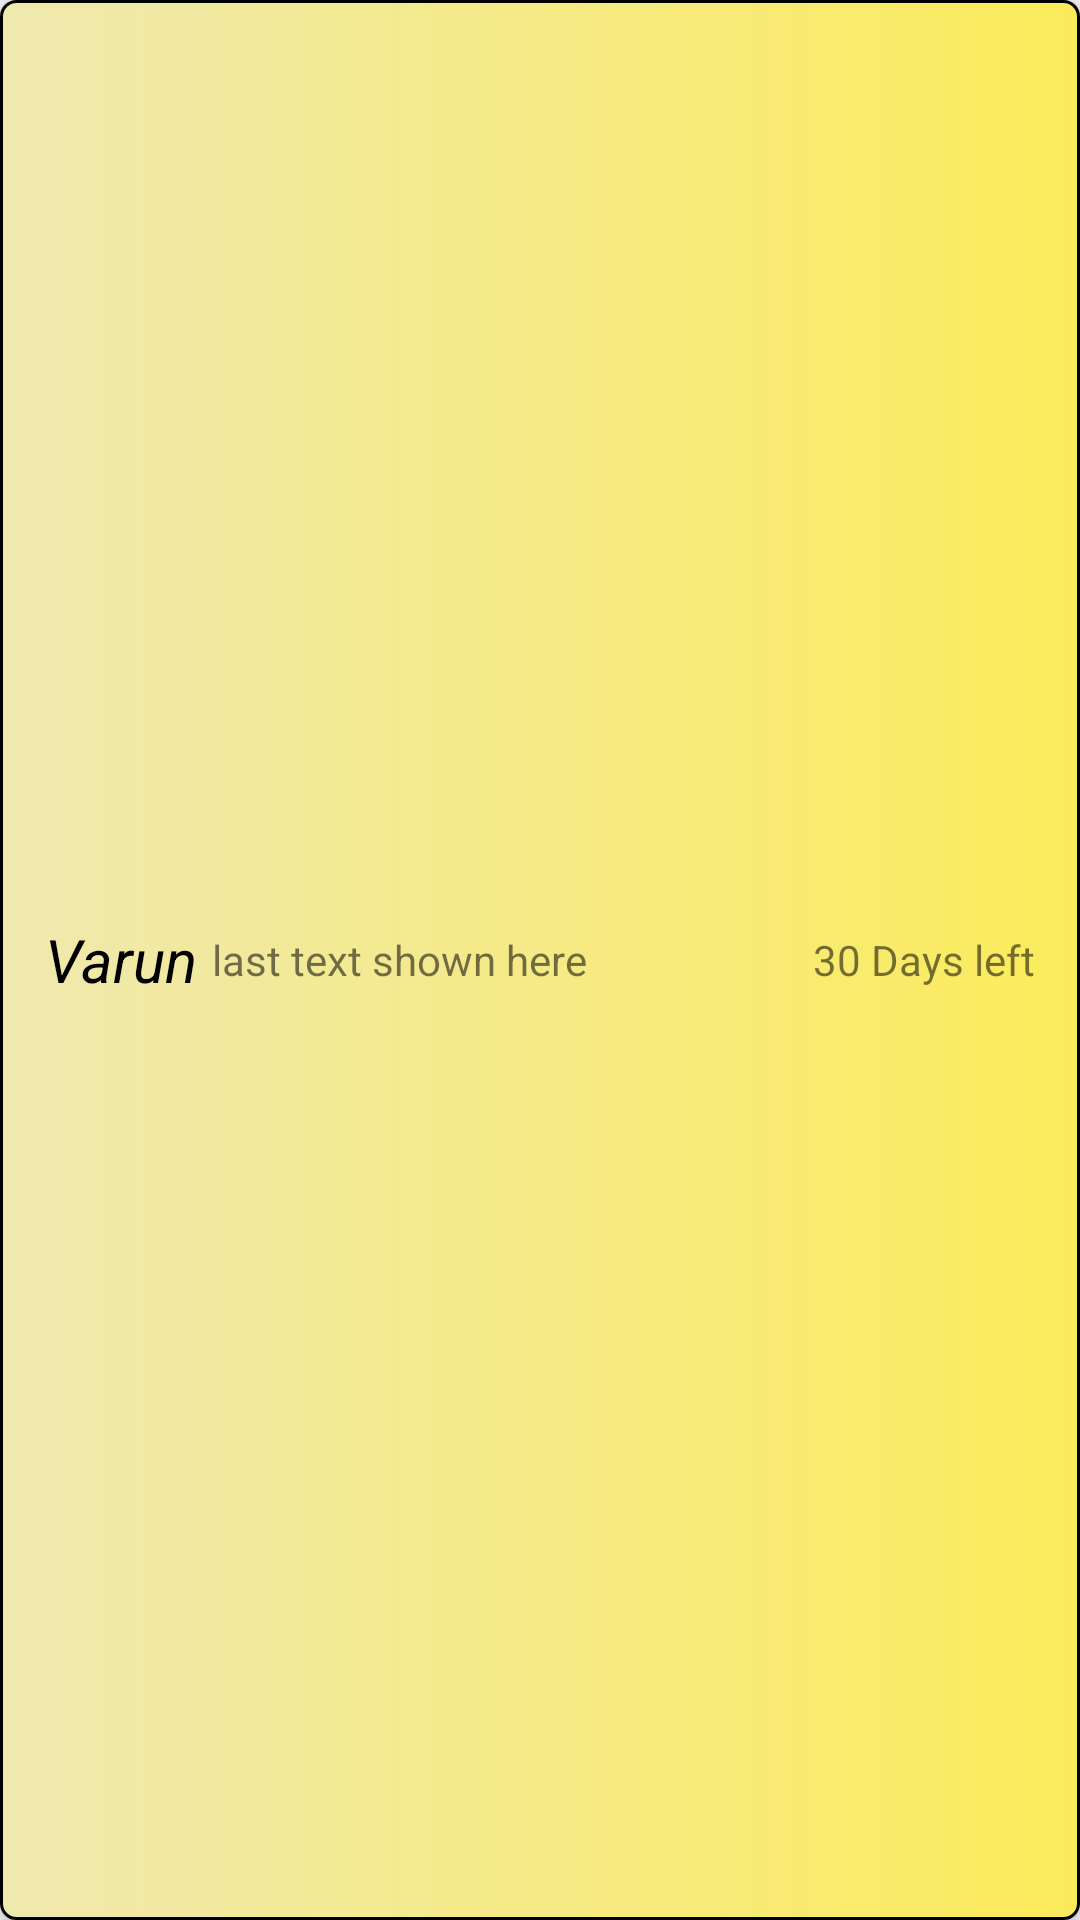

Write the Android layout XML for this screen, with the resource values it uses.
<!-- AndroidManifest.xml: application theme AppTheme -->
<!-- res/layout/chat_mainpage_row.xml -->
<?xml version="1.0" encoding="utf-8"?>
<RelativeLayout xmlns:android="http://schemas.android.com/apk/res/android"
    xmlns:app="http://schemas.android.com/apk/res-auto"
    android:layout_width="match_parent"
    android:layout_height="70dp"
    android:background="@drawable/border"
    android:padding="10dp"
    android:elevation="5dp"
    android:layout_margin="5dp">

    <TextView
        android:id="@+id/name"
        android:layout_width="wrap_content"
        android:layout_height="wrap_content"
        android:layout_marginStart="5dp"
        android:text="Varun"
        android:textColor="@color/black"
        android:textSize="20sp"
        android:textStyle="italic"
        android:layout_alignParentStart="true"
        android:layout_alignParentTop="true"
        android:layout_alignParentBottom="true"
        android:gravity="center_vertical"/>

    <TextView
        android:id="@+id/days_left"
        android:layout_width="wrap_content"
        android:layout_height="wrap_content"
        android:layout_marginEnd="5dp"
        android:text="30 Days left"
        android:layout_alignParentTop="true"
        android:layout_alignParentBottom="true"
        android:gravity="center_vertical"
        android:layout_alignParentEnd="true"/>

    <TextView
        android:id="@+id/last_text"
        android:layout_width="wrap_content"
        android:layout_height="wrap_content"
        android:layout_margin="5dp"
        android:text="last text shown here"
        android:layout_alignParentTop="true"
        android:layout_alignParentBottom="true"
        android:layout_toEndOf="@id/name"
        android:layout_toStartOf="@id/days_left"
        android:gravity="center_vertical|left"/>
</RelativeLayout>
<!-- resources referenced by this layout -->
<resources>
  <color name="black">#000000</color>
  <!-- drawable border (drawable) -->
  <?xml version="1.0" encoding="utf-8"?>
  <shape xmlns:android="http://schemas.android.com/apk/res/android"
      android:shape="rectangle">
      <stroke
          android:width="1dp"
          android:color="@color/black" />
      <gradient
          android:endColor="#EFE9AF"
          android:startColor="#FBEB5B"
          android:type="linear"
          android:angle="180"/>
      <corners
          android:radius="5dp"/>
  </shape>
  <style name="AppTheme" parent="Theme.AppCompat.Light.NoActionBar">
          
          <item name="colorPrimary">@color/colorPrimary</item>
          <item name="colorPrimaryDark">@color/colorPrimaryDark</item>
          <item name="colorAccent">@color/colorAccent</item>
      </style>
  <color name="colorPrimary">#FF9800</color>
  <color name="colorPrimaryDark">#AE6802</color>
  <color name="colorAccent">#03DAC5</color>
</resources>
